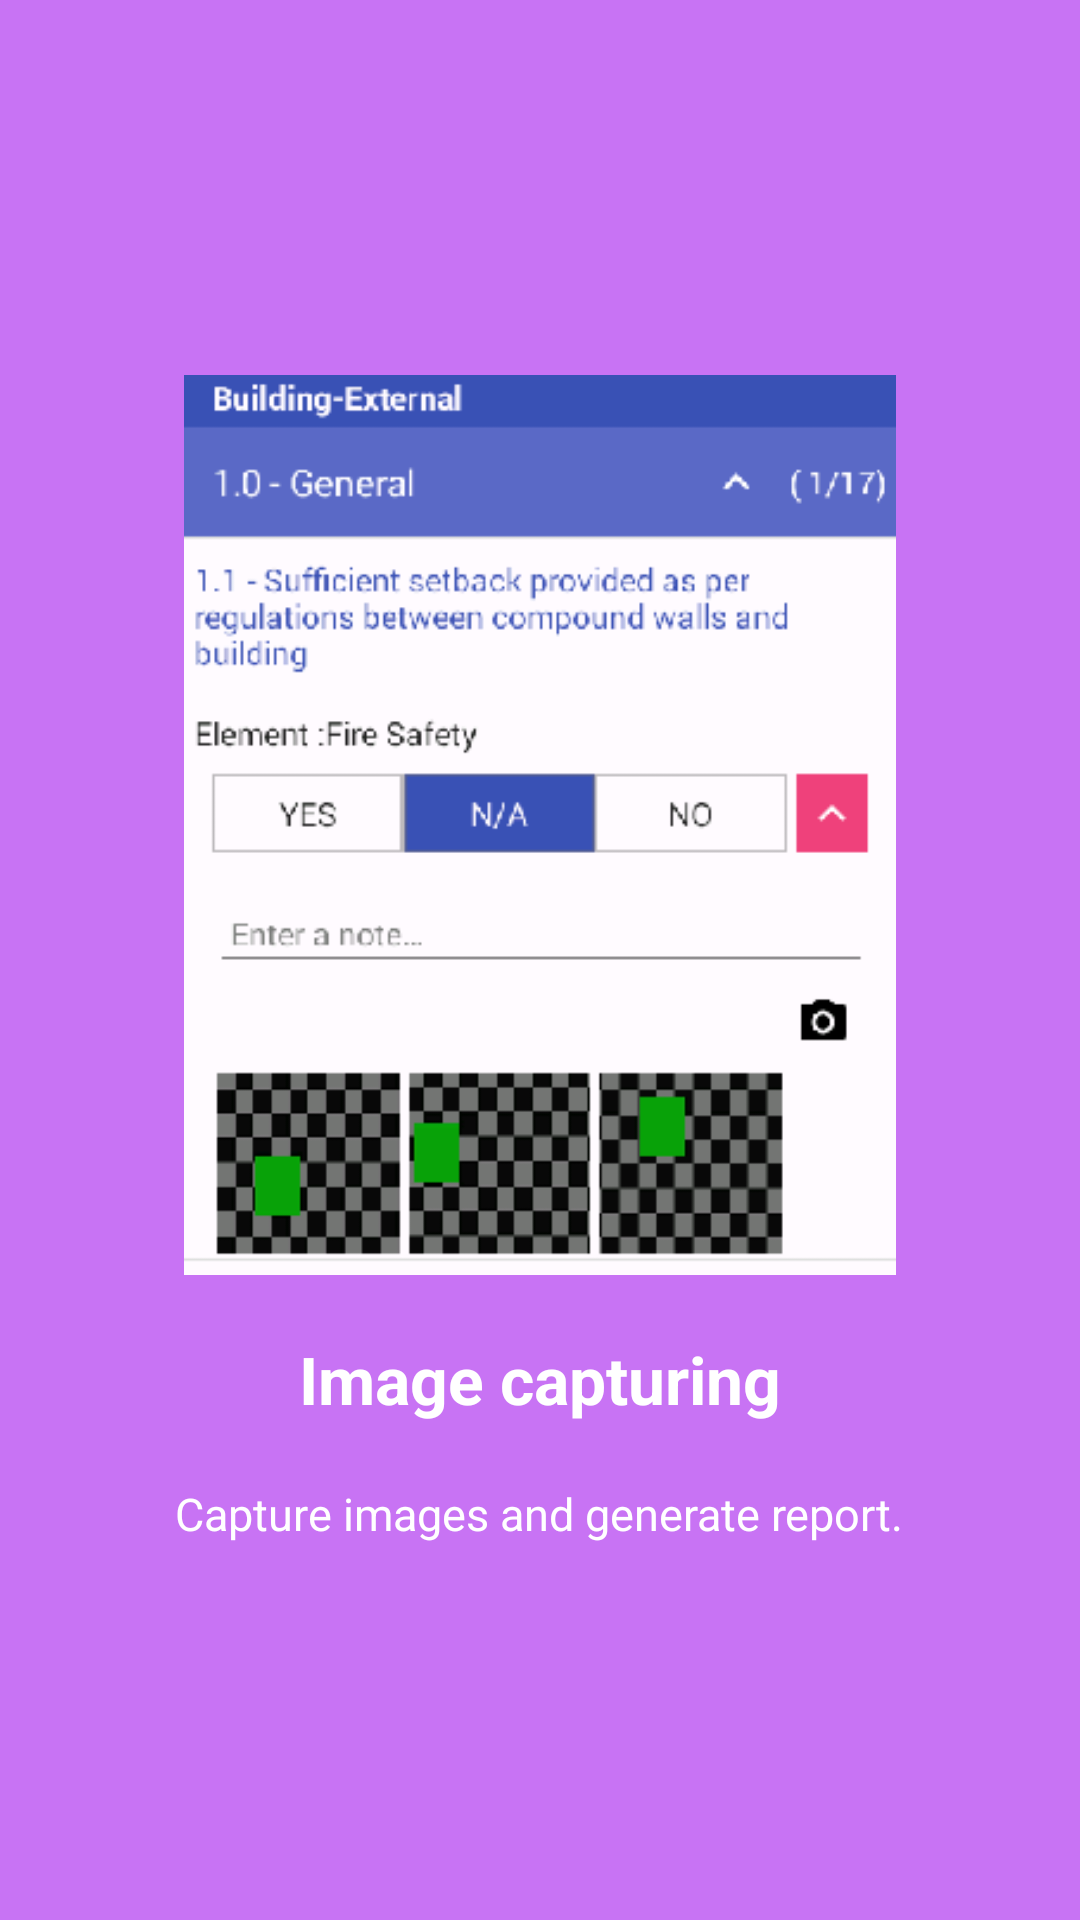

Layout XML and referenced resources for this Android screen:
<!-- AndroidManifest.xml: application theme AppTheme.NoActionBar -->
<!-- res/layout/welcome_slide_4.xml -->
<?xml version="1.0" encoding="utf-8"?>
<LinearLayout xmlns:android="http://schemas.android.com/apk/res/android"
    xmlns:tools="http://schemas.android.com/tools"
    android:layout_width="match_parent"
    android:layout_height="match_parent"
    android:background="@color/bg_screen4"
    android:gravity="center"
    android:orientation="vertical">

    <ImageView
        android:layout_width="@dimen/img_width_height"
        android:layout_height="@dimen/img_width_height"
        android:layout_marginBottom="20dp"
        android:background="@null"
        android:src="@drawable/screen4"
        tools:ignore="ContentDescription" />

    <TextView
        android:layout_width="wrap_content"
        android:layout_height="wrap_content"
        android:paddingLeft="40dp"
        android:paddingRight="40dp"
        android:text="@string/slide_4_title"
        android:textColor="@android:color/white"
        android:textSize="22sp"
        android:textStyle="bold" />

    <TextView
        android:layout_width="wrap_content"
        android:layout_height="wrap_content"
        android:layout_marginTop="20dp"
        android:paddingLeft="40dp"
        android:paddingRight="40dp"
        android:text="@string/slide_4_desc"
        android:gravity="center"
        android:textColor="@android:color/white"
        android:textSize="15sp" />

</LinearLayout>
<!-- resources referenced by this layout -->
<resources>
  <color name="bg_screen4">#c873f4</color>
  <dimen name="img_width_height">300dp</dimen>
  <!-- drawable screen4: png bitmap (drawable-xxhdpi, 13122 bytes) -->
  <string name="slide_4_desc">Capture images and generate report.</string>
  <string name="slide_4_title">Image capturing</string>
  <style name="AppTheme.NoActionBar">
          <item name="windowActionBar">false</item>
          <item name="windowNoTitle">true</item>
      </style>
</resources>
